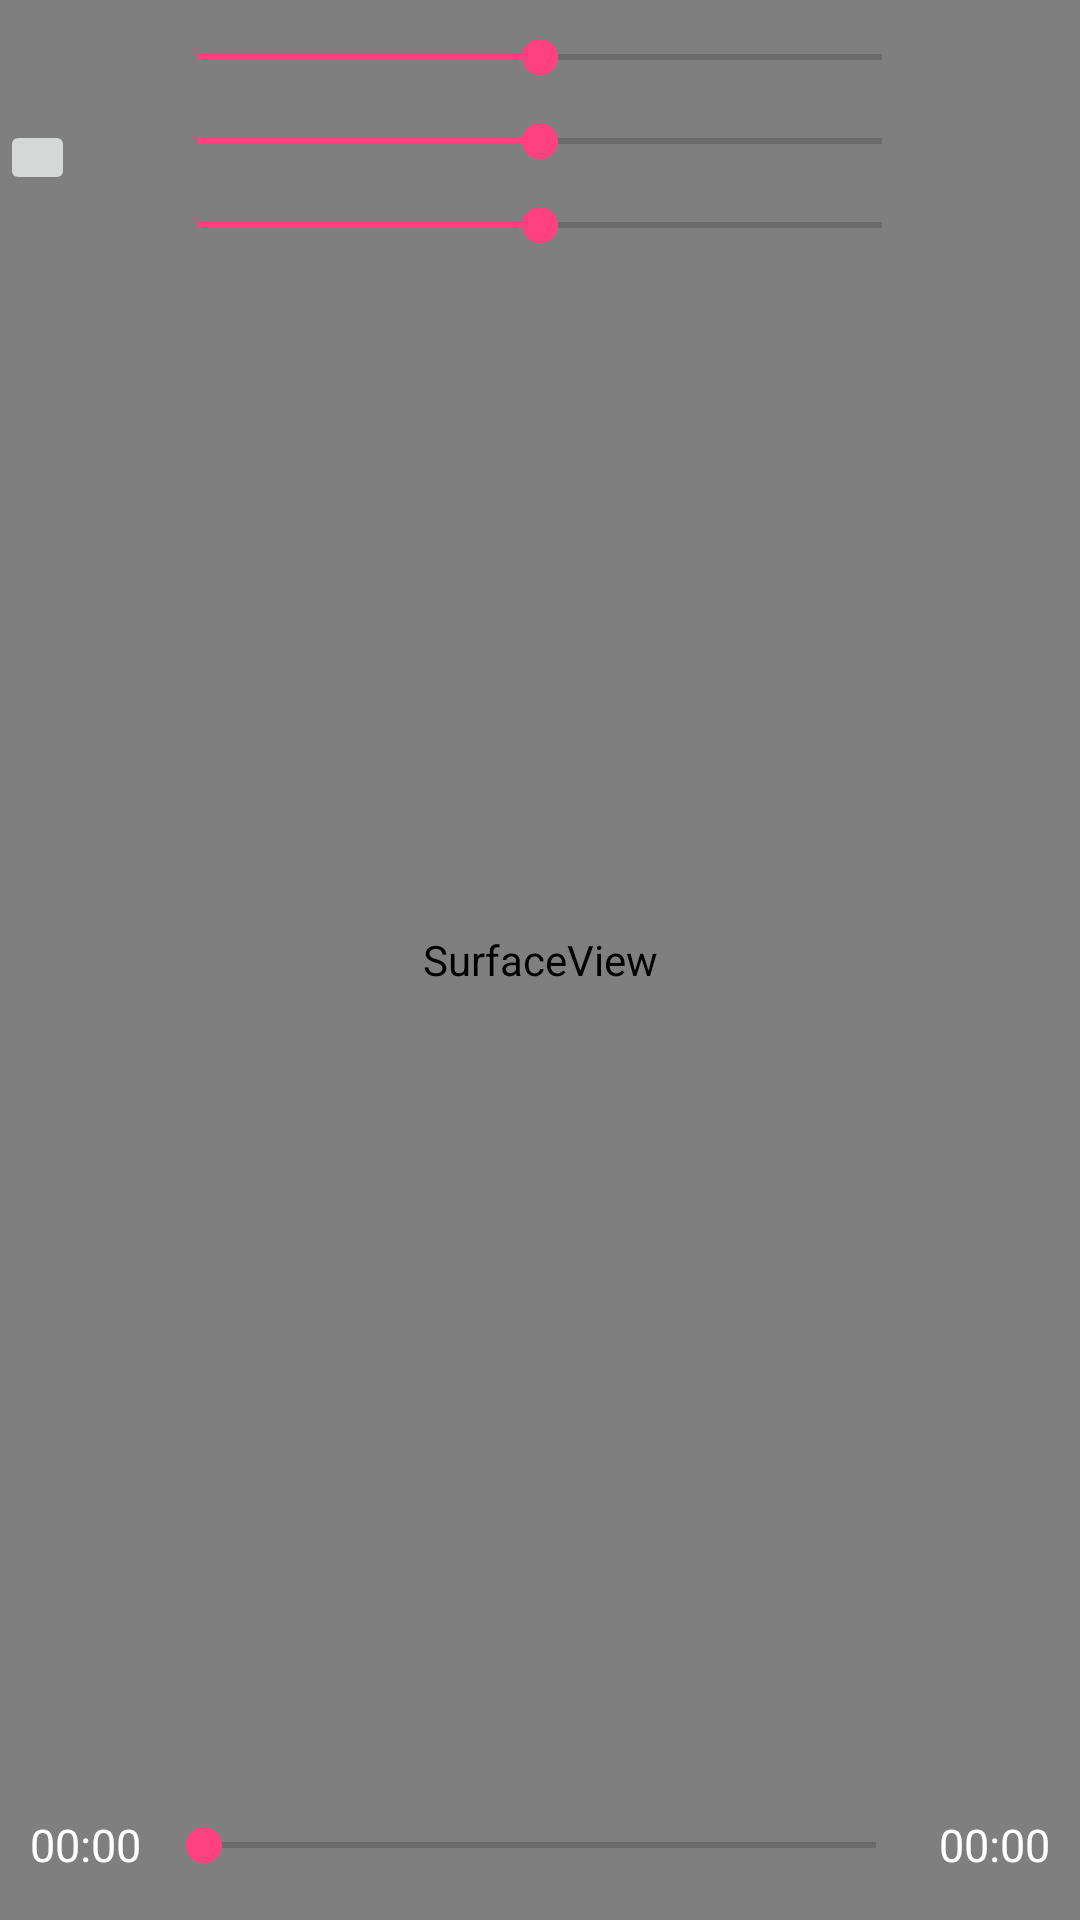

Layout XML and referenced resources for this Android screen:
<!-- AndroidManifest.xml: application theme AppTheme -->
<!-- res/layout/activity_main.xml -->
<?xml version="1.0" encoding="utf-8"?>
<android.support.constraint.ConstraintLayout xmlns:android="http://schemas.android.com/apk/res/android"
    xmlns:app="http://schemas.android.com/apk/res-auto"
    xmlns:tools="http://schemas.android.com/tools"
    android:layout_width="match_parent"
    android:layout_height="match_parent"
    tools:context="com.hyq.hm.videosdk.activity.MainActivity">

    <RelativeLayout
        android:layout_width="match_parent"
        android:layout_height="match_parent"
        android:background="#000">
        <SurfaceView
            android:id="@+id/surface_view"
            android:layout_width="match_parent"
            android:layout_height="match_parent"
            android:keepScreenOn="true"
            />


        <LinearLayout
            android:layout_width="match_parent"
            android:layout_height="match_parent"
            android:orientation="vertical">
            <View
                android:layout_width="match_parent"
                android:layout_height="0dp"
                android:layout_weight="1"
                android:onClick="stopVideo"/>
            <LinearLayout
                android:layout_width="match_parent"
                android:layout_height="50dp"
                android:orientation="horizontal"
                android:gravity="center_vertical">
                <TextView
                    android:id="@+id/video_time"
                    android:layout_width="wrap_content"
                    android:layout_height="wrap_content"
                    android:textSize="15sp"
                    android:textColor="@android:color/white"
                    android:text="00:00"
                    android:layout_marginLeft="10dp"
                    android:layout_marginStart="10dp"
                    />
                <SeekBar
                    android:id="@+id/seek_bar"
                    android:layout_width="0dp"
                    android:layout_height="wrap_content"
                    android:layout_weight="1"
                    android:layout_marginLeft="5dp"
                    android:layout_marginStart="5dp"
                    android:layout_marginRight="5dp"
                    android:layout_marginEnd="5dp"
                    android:max="100"
                    />
                <TextView
                    android:id="@+id/video_duration"
                    android:layout_width="wrap_content"
                    android:layout_height="wrap_content"
                    android:textSize="15sp"
                    android:textColor="@android:color/white"
                    android:text="00:00"
                    android:layout_marginEnd="10dp"
                    android:layout_marginRight="10dp"
                    />
            </LinearLayout>
        </LinearLayout>
        <ImageView
            android:id="@+id/video_player"
            android:layout_width="60dp"
            android:layout_height="60dp"
            android:layout_centerInParent="true"
            android:src="@drawable/ic_play"
            android:onClick="playVideo"
            />
        <ImageView
            android:id="@+id/re_home"
            android:layout_width="40dp"
            android:layout_height="40dp"
            android:src="@drawable/ic_re"
            android:scaleType="center"
            android:onClick="onHome"
            />
        <ImageButton
            android:id="@+id/id_tracking_status_main"
            android:layout_below="@id/re_home"
            android:layout_width="25dp"
            android:layout_height="25dp"
            android:layout_centerVertical="true"
            ></ImageButton>
        <LinearLayout
            android:layout_width="match_parent"
            android:layout_height="wrap_content"
            android:orientation="vertical"
            android:onClick="onNot">
            <SeekBar
                android:id="@+id/seek_bar_r"
                android:layout_width="match_parent"
                android:layout_height="wrap_content"
                android:max="200"
                android:progress="100"
                android:layout_marginLeft="50dp"
                android:layout_marginRight="50dp"
                android:layout_marginTop="10dp"
                />
            <SeekBar
                android:id="@+id/seek_bar_g"
                android:layout_width="match_parent"
                android:layout_height="wrap_content"
                android:max="200"
                android:progress="100"
                android:layout_marginLeft="50dp"
                android:layout_marginRight="50dp"
                android:layout_marginTop="10dp"
                />
            <SeekBar
                android:id="@+id/seek_bar_b"
                android:layout_width="match_parent"
                android:layout_height="wrap_content"
                android:max="200"
                android:progress="100"
                android:layout_marginLeft="50dp"
                android:layout_marginRight="50dp"
                android:layout_marginTop="10dp"
                android:layout_marginBottom="10dp"
                />
        </LinearLayout>

        
            
            
            
            
            
    </RelativeLayout>

</android.support.constraint.ConstraintLayout>
<!-- resources referenced by this layout -->
<resources>
  <style name="AppTheme" parent="Theme.AppCompat.Light.DarkActionBar">
          
          <item name="colorPrimary">@color/colorPrimary</item>
          <item name="colorPrimaryDark">@color/colorPrimaryDark</item>
          <item name="colorAccent">@color/colorAccent</item>
      </style>
  <color name="colorPrimary">#3F51B5</color>
  <color name="colorPrimaryDark">#303F9F</color>
  <color name="colorAccent">#FF4081</color>
</resources>
